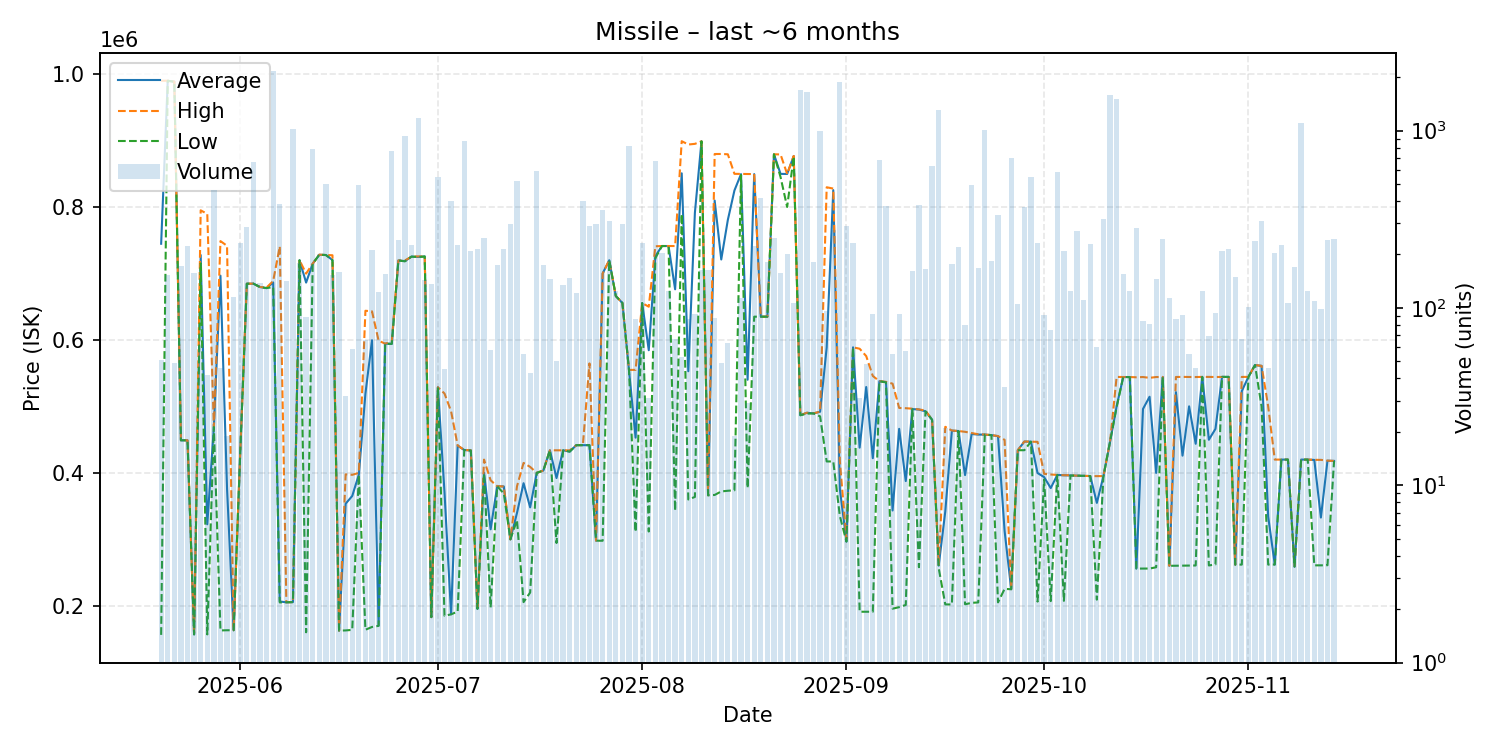

The table this chart was drawn from, first rows:
date, average, highest, lowest, order_count, volume
2025-05-20, 744716, 989900, 156300, 13, 51
2025-05-21, 989900, 990000, 989900, 8, 154
2025-05-22, 988561, 988700, 988300, 5, 49
2025-05-23, 449000, 449000, 449000, 18, 172
2025-05-24, 449000, 449000, 449000, 9, 223
2025-05-25, 157000, 157000, 157000, 19, 157
2025-05-26, 727746, 795000, 715000, 9, 61
2025-05-27, 322681, 789600, 157000, 5, 42
2025-05-28, 469000, 469000, 469000, 17, 461
2025-05-29, 696711, 748700, 163000, 14, 46
2025-05-30, 376184, 741600, 163250, 7, 19
2025-05-31, 163300, 163300, 163300, 16, 115
2025-06-01, 430000, 430000, 430000, 22, 231
2025-06-02, 684600, 684600, 684600, 11, 286
2025-06-03, 684700, 684700, 684700, 18, 664
2025-06-04, 679600, 679600, 679500, 17, 138
2025-06-05, 678000, 678800, 678000, 9, 130
2025-06-06, 686500, 688700, 679500, 29, 2159
2025-06-07, 206500, 740500, 205100, 30, 385
2025-06-08, 205300, 205300, 205300, 17, 142
2025-06-09, 205600, 205600, 205600, 23, 1016
2025-06-10, 719900, 719900, 719800, 16, 178
2025-06-11, 686292, 699800, 160200, 13, 89
2025-06-12, 714800, 714800, 714600, 21, 786
2025-06-13, 728200, 728200, 728200, 14, 202
2025-06-14, 727800, 727800, 727700, 24, 502
2025-06-15, 720200, 727400, 720200, 22, 153
2025-06-16, 162700, 162700, 162700, 9, 160
2025-06-17, 353700, 397800, 163000, 7, 32
2025-06-18, 365290, 397100, 163850, 12, 59
2025-06-19, 397400, 400000, 397100, 27, 490
2025-06-20, 519148, 643900, 164000, 16, 66
2025-06-21, 599600, 643000, 168200, 29, 211
2025-06-22, 170100, 598900, 169900, 14, 123
2025-06-23, 594400, 594400, 594400, 18, 156
2025-06-24, 594200, 597600, 594100, 21, 765
2025-06-25, 719600, 719600, 719600, 16, 240
2025-06-26, 718600, 719600, 718300, 32, 932
2025-06-27, 725400, 725400, 725400, 26, 225
2025-06-28, 724800, 725700, 724700, 19, 1172
2025-06-29, 725600, 725600, 725600, 18, 144
2025-06-30, 183000, 183000, 183000, 7, 136
2025-07-01, 528900, 528900, 528900, 12, 546
2025-07-02, 370947, 519400, 185000, 9, 45
2025-07-03, 187300, 492700, 187200, 22, 400
2025-07-04, 441100, 441100, 191400, 14, 225
2025-07-05, 434400, 434400, 434400, 25, 868
2025-07-06, 433800, 434000, 433500, 10, 208
2025-07-07, 195500, 195500, 195500, 23, 215
2025-07-08, 400000, 420000, 399500, 10, 247
2025-07-09, 315143, 388900, 197600, 12, 58
2025-07-10, 379900, 379900, 379800, 15, 175
2025-07-11, 379600, 379600, 369000, 17, 215
2025-07-12, 300000, 300000, 300000, 12, 299
2025-07-13, 339700, 379800, 328900, 29, 518
2025-07-14, 384473, 415000, 205600, 12, 55
2025-07-15, 348151, 409000, 220000, 12, 43
2025-07-16, 400000, 400000, 400000, 9, 589
2025-07-17, 403500, 403500, 403500, 15, 174
2025-07-18, 434000, 434000, 434000, 14, 146
... 119 more rows
